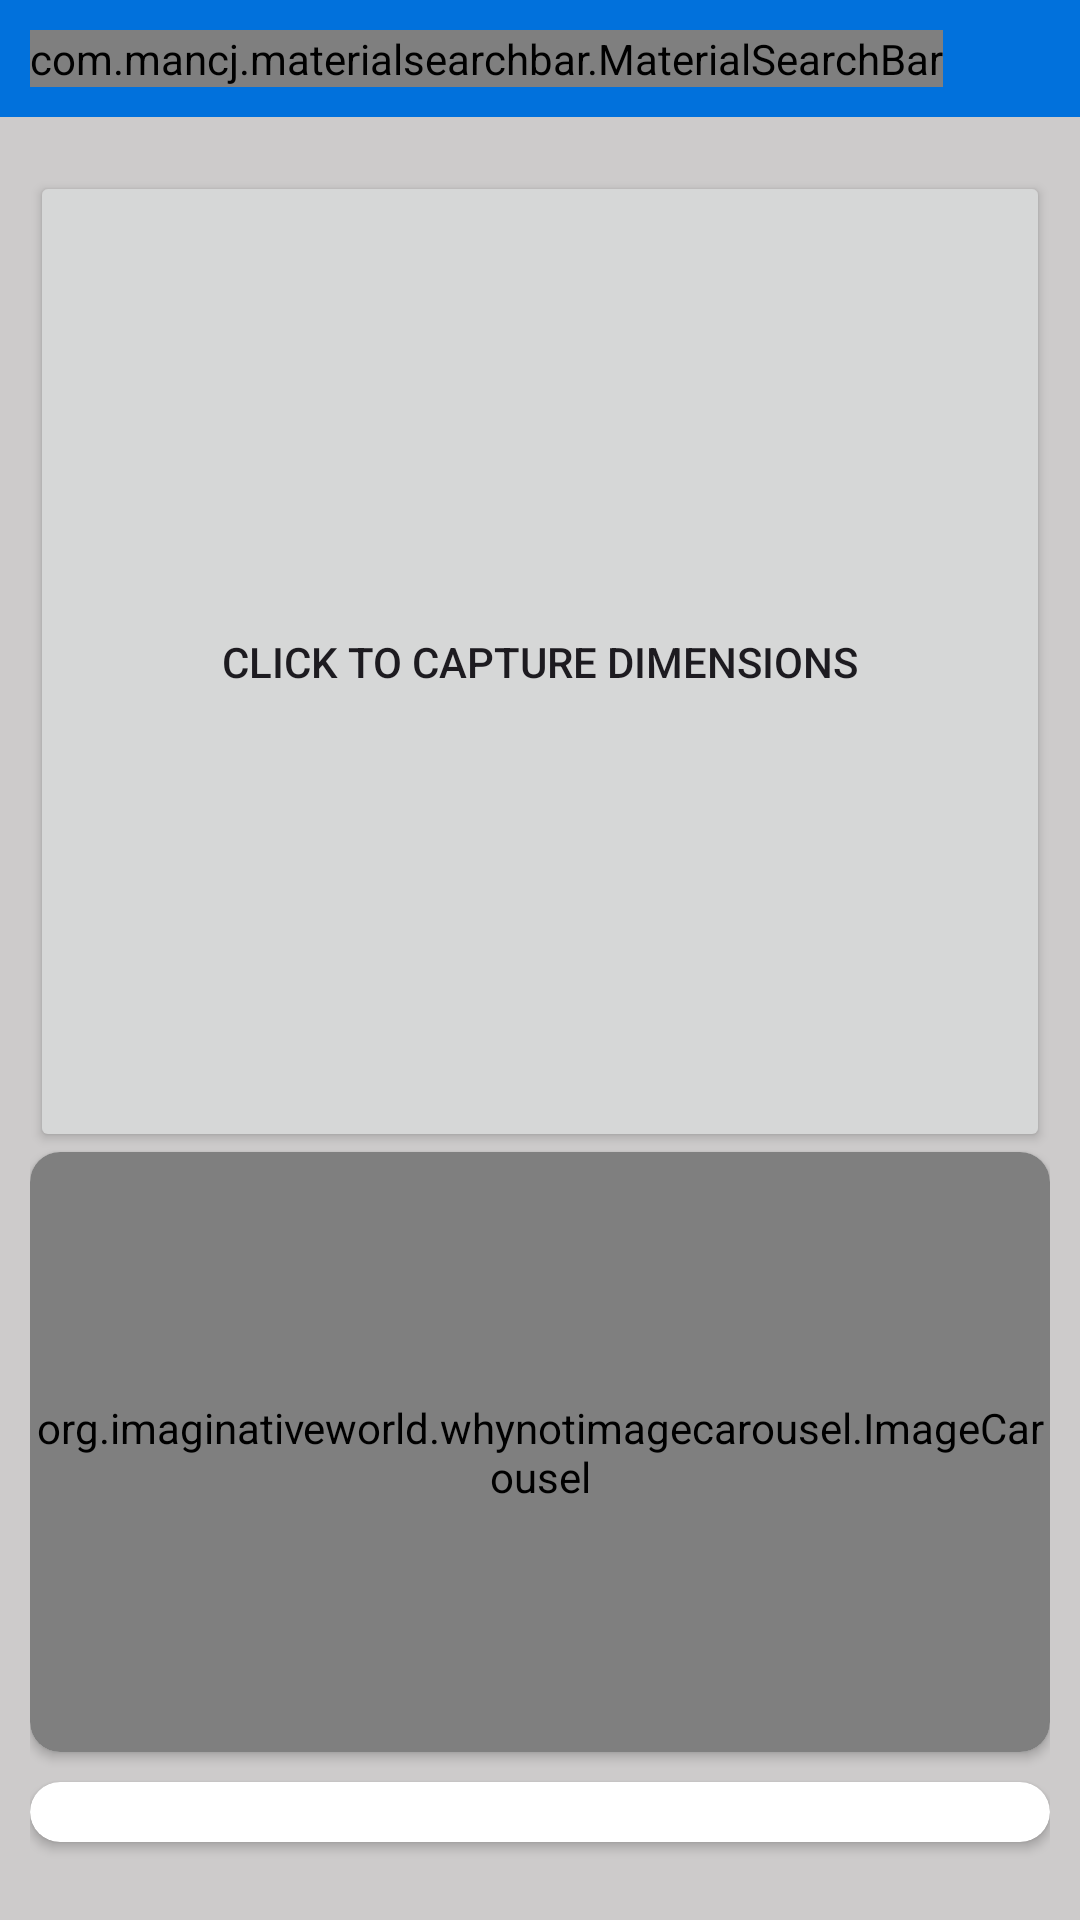

Write the Android layout XML for this screen, with the resource values it uses.
<!-- AndroidManifest.xml: application theme Theme.WalDimension -->
<!-- res/layout/activity_main.xml -->
<?xml version="1.0" encoding="utf-8"?>
<androidx.constraintlayout.widget.ConstraintLayout xmlns:android="http://schemas.android.com/apk/res/android"
    xmlns:app="http://schemas.android.com/apk/res-auto"
    xmlns:tools="http://schemas.android.com/tools"
    android:layout_width="match_parent"
    android:layout_height="match_parent"
    android:background="#CDCBCB"
    tools:context=".MainActivity">

    <LinearLayout
        android:id="@+id/linearLayout3"
        android:layout_width="match_parent"
        android:layout_height="wrap_content"
        android:background="@color/walmart"
        android:orientation="horizontal"
        android:padding="10dp"
        app:layout_constraintEnd_toEndOf="parent"
        app:layout_constraintHorizontal_bias="0.0"
        app:layout_constraintStart_toStartOf="parent"
        app:layout_constraintTop_toTopOf="parent">

        <com.mancj.materialsearchbar.MaterialSearchBar
            android:id="@+id/searchBar"
            style="@style/MaterialSearchBarLight"
            android:layout_width="wrap_content"
            android:layout_height="wrap_content"
            app:mt_hint="Search for products"
            app:mt_maxSuggestionsCount="10"
            app:mt_navIconEnabled="true"
            app:mt_placeholder="Search Walmart.com"
            app:mt_speechMode="true">

        </com.mancj.materialsearchbar.MaterialSearchBar>

    </LinearLayout>

    <androidx.core.widget.NestedScrollView
        android:layout_width="match_parent"
        android:layout_height="0dp"
        android:layout_marginTop="8dp"
        android:fillViewport="true"
        app:layout_constraintBottom_toBottomOf="parent"
        app:layout_constraintEnd_toEndOf="parent"
        app:layout_constraintStart_toStartOf="parent"
        app:layout_constraintTop_toBottomOf="@+id/linearLayout3">

        <LinearLayout
            android:layout_width="match_parent"
            android:layout_height="wrap_content"
            android:orientation="vertical"
            android:padding="10dp">


            <Button
                android:id="@+id/camera_button"
                android:layout_width="match_parent"
                android:layout_height="wrap_content"
                android:layout_weight="1"
                android:drawableLeft="@drawable/camera"
                android:scaleType="fitCenter"
                android:text="CLICK TO CAPTURE DIMENSIONS" />

            <androidx.cardview.widget.CardView
                android:layout_width="match_parent"
                android:layout_height="wrap_content"
                app:cardCornerRadius="10dp">

                <org.imaginativeworld.whynotimagecarousel.ImageCarousel
                    android:id="@+id/carousel"
                    android:layout_width="match_parent"
                    android:layout_height="200dp"
                    app:autoPlay="true"
                    app:showCaption="false"
                    app:showNavigationButtons="false" />

            </androidx.cardview.widget.CardView>

            <androidx.cardview.widget.CardView
                android:id="@+id/cardView"
                android:layout_width="match_parent"
                android:layout_height="wrap_content"
                android:layout_marginTop="10dp"
                android:background="#FFFFFF"
                android:backgroundTint="#FFFFFF"
                app:cardCornerRadius="10dp">

                <androidx.recyclerview.widget.RecyclerView
                    android:id="@+id/categoriesList"
                    android:layout_width="match_parent"
                    android:layout_height="wrap_content"
                    android:layout_margin="10dp" />
            </androidx.cardview.widget.CardView>

            <androidx.recyclerview.widget.RecyclerView
                android:id="@+id/productList"
                android:layout_width="match_parent"
                android:layout_height="wrap_content"
                android:layout_marginTop="16dp"
                android:backgroundTint="#FFFFFF" />
        </LinearLayout>
    </androidx.core.widget.NestedScrollView>

</androidx.constraintlayout.widget.ConstraintLayout>
<!-- resources referenced by this layout -->
<resources>
  <color name="walmart">#0171dc</color>
  <style name="Theme.WalDimension" parent="Base.Theme.WalDimension" />
  <style name="Base.Theme.WalDimension" parent="Theme.Material3.DayNight.NoActionBar">
          
          <item name="colorPrimary">@color/walmart</item>
          <item name="colorPrimaryVariant">@color/walmart</item>
      </style>
</resources>
